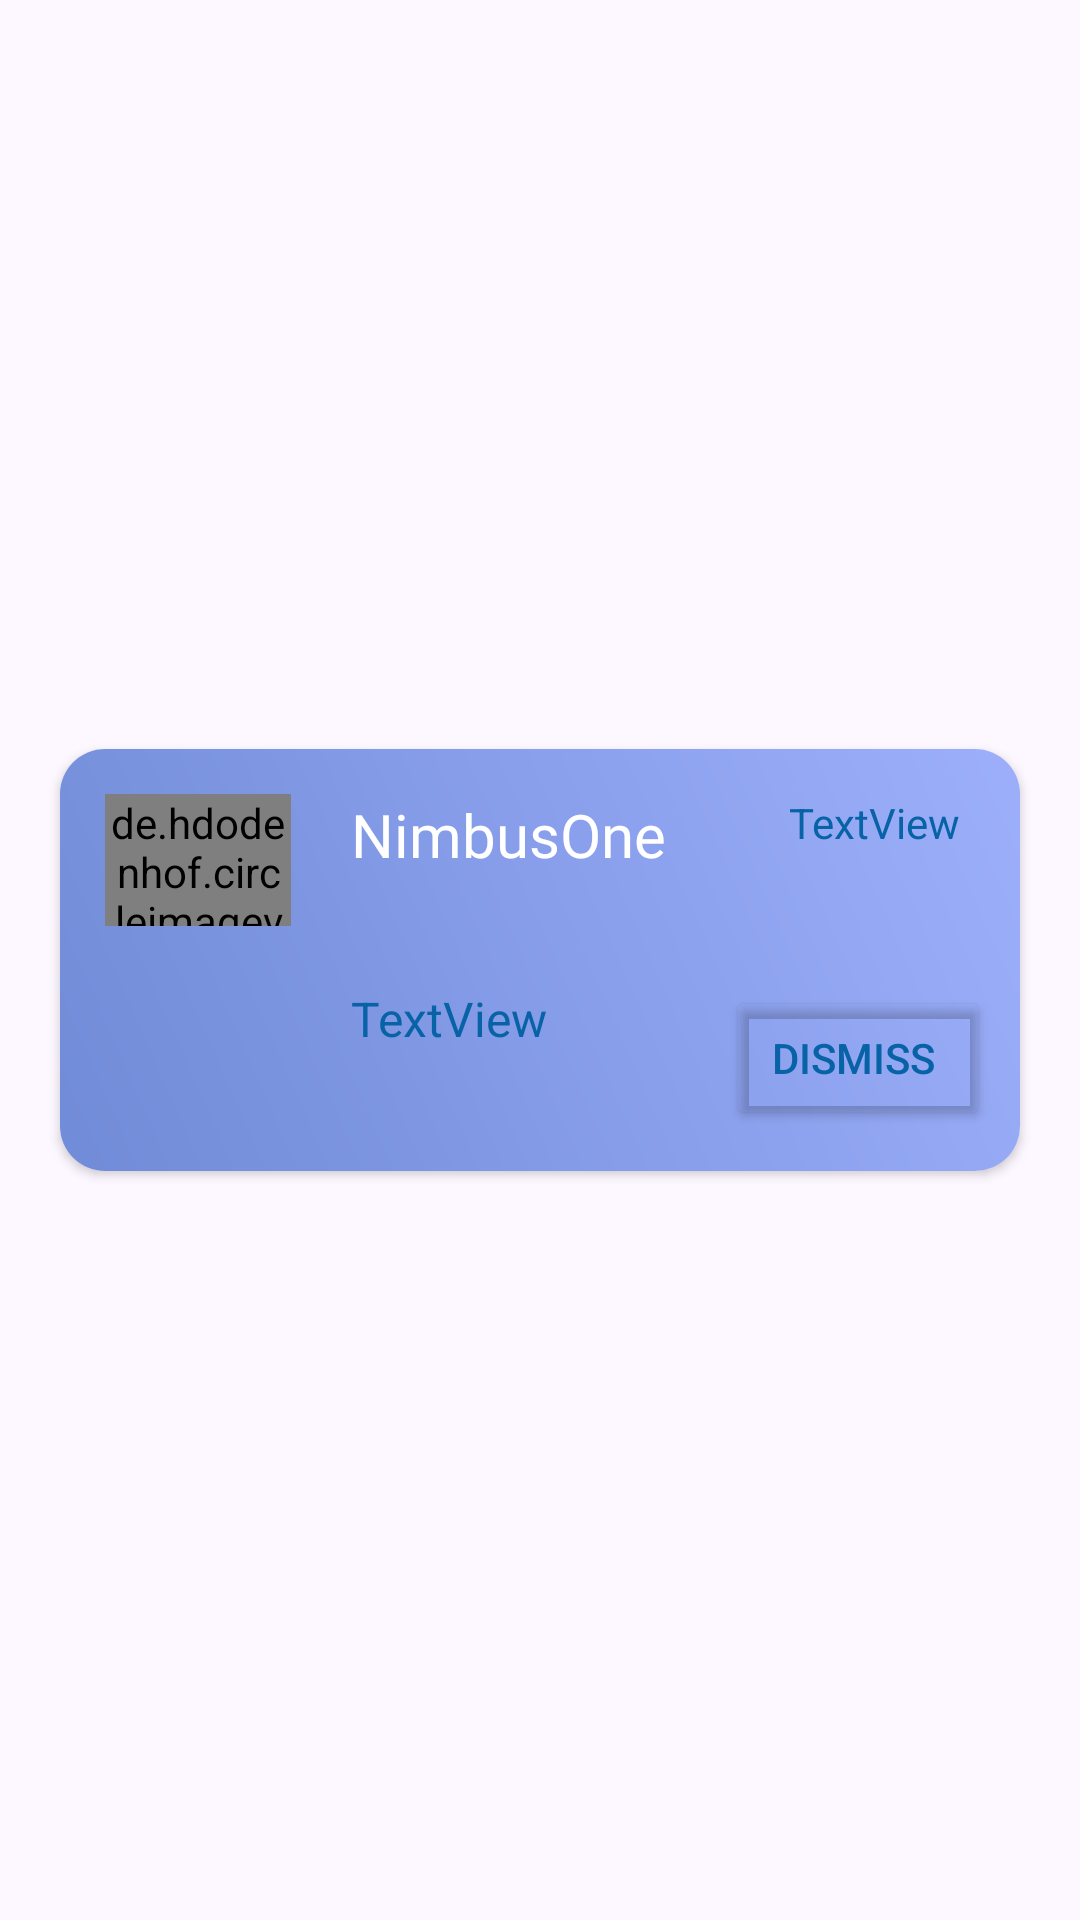

Reconstruct the res/layout file that produces this screen, plus the resources it refers to.
<!-- AndroidManifest.xml: application theme Theme.WeatherApp -->
<!-- res/layout/dialog_alarm_service_layout.xml -->
<?xml version="1.0" encoding="utf-8"?>
<androidx.constraintlayout.widget.ConstraintLayout xmlns:android="http://schemas.android.com/apk/res/android"
    xmlns:app="http://schemas.android.com/apk/res-auto"
    xmlns:tools="http://schemas.android.com/tools"
    android:layout_width="match_parent"
    android:layout_height="wrap_content">


    <androidx.cardview.widget.CardView
        android:id="@+id/cvAlarmItem"
        android:layout_width="match_parent"
        android:layout_height="wrap_content"
        android:layout_marginStart="20dp"
        android:layout_marginTop="10dp"
        android:layout_marginEnd="20dp"
        android:layout_marginBottom="10dp"
        app:cardCornerRadius="15dp"
        app:layout_constraintBottom_toBottomOf="parent"
        app:layout_constraintEnd_toEndOf="parent"
        app:layout_constraintStart_toStartOf="parent"
        app:layout_constraintTop_toTopOf="parent">

        <androidx.constraintlayout.widget.ConstraintLayout
            android:layout_width="match_parent"
            android:layout_height="match_parent"
            android:background="@drawable/background_gradient"
            android:padding="10dp">


            <de.hdodenhof.circleimageview.CircleImageView
                android:id="@+id/profile_image"
                android:layout_width="62dp"
                android:layout_height="44dp"
                android:layout_gravity="center"
                android:layout_marginStart="5dp"
                android:layout_marginTop="5dp"
                android:src="@drawable/img_logo"
                app:layout_constraintStart_toStartOf="parent"
                app:layout_constraintTop_toTopOf="parent" />


            <TextView
                android:id="@+id/textView2"
                android:layout_width="wrap_content"
                android:layout_height="wrap_content"
                android:layout_marginStart="20dp"
                android:fontFamily="@font/roboto_flex"
                android:text="NimbusOne"
                android:textColor="#FFFFFF"
                android:textSize="20sp"
                app:layout_constraintStart_toEndOf="@+id/profile_image"
                app:layout_constraintTop_toTopOf="@+id/profile_image" />

            <TextView
                android:id="@+id/tvAlarmMessage"
                android:layout_width="wrap_content"
                android:layout_height="wrap_content"
                android:layout_marginTop="20dp"
                android:layout_marginBottom="30dp"
                android:text="TextView"
                android:textColor="#0862A6"
                android:textSize="16sp"
                app:layout_constraintBottom_toBottomOf="parent"
                app:layout_constraintStart_toStartOf="@+id/textView2"
                app:layout_constraintTop_toBottomOf="@+id/profile_image" />

            <TextView
                android:id="@+id/tvAlarmCurrentTime"
                android:layout_width="wrap_content"
                android:layout_height="wrap_content"
                android:layout_marginEnd="10dp"
                android:text="TextView"
                android:textColor="#0862A6"
                app:layout_constraintEnd_toEndOf="parent"
                app:layout_constraintTop_toTopOf="@+id/textView2" />


            <Button
                android:id="@+id/btnAlarmDismiss"
                android:layout_width="wrap_content"
                android:layout_height="wrap_content"
                android:backgroundTint="#004565A4"
                android:text="Dismiss "
                android:textColor="#0862A6"
                app:layout_constraintEnd_toEndOf="parent"
                app:layout_constraintTop_toTopOf="@+id/tvAlarmMessage"
                app:strokeColor="#0862A6"
                app:strokeWidth="2dp" />


        </androidx.constraintlayout.widget.ConstraintLayout>
    </androidx.cardview.widget.CardView>

</androidx.constraintlayout.widget.ConstraintLayout>
<!-- resources referenced by this layout -->
<resources>
  <!-- drawable background_gradient (drawable) -->
  <?xml version="1.0" encoding="utf-8"?>
  <shape xmlns:android="http://schemas.android.com/apk/res/android">
      <gradient
          android:angle="45"
          android:endColor="#9DAFFB"
          android:startColor="#708BD7"
          android:type="linear" />
  </shape>
  <style name="Theme.WeatherApp" parent="Base.Theme.WeatherApp" />
  <color name="md_theme_primary">#65558F</color>
  <color name="md_theme_onPrimary">#FFFFFF</color>
  <color name="md_theme_primaryContainer">#E9DDFF</color>
  <color name="md_theme_onPrimaryContainer">#201047</color>
  <color name="md_theme_secondary">#625B71</color>
  <color name="md_theme_onSecondary">#FFFFFF</color>
  <color name="md_theme_secondaryContainer">#E8DEF8</color>
  <color name="md_theme_onSecondaryContainer">#1E192B</color>
  <color name="md_theme_tertiary">#7E5260</color>
  <color name="md_theme_onTertiary">#FFFFFF</color>
  <color name="md_theme_tertiaryContainer">#FFD9E3</color>
  <color name="md_theme_onTertiaryContainer">#31101D</color>
  <color name="md_theme_error">#BA1A1A</color>
  <color name="md_theme_onError">#FFFFFF</color>
  <color name="md_theme_errorContainer">#FFDAD6</color>
  <color name="md_theme_onErrorContainer">#410002</color>
  <color name="md_theme_background">#FDF7FF</color>
  <color name="md_theme_onBackground">#1D1B20</color>
  <color name="md_theme_surface">#FDF7FF</color>
  <color name="md_theme_onSurface">#1D1B20</color>
  <color name="md_theme_surfaceVariant">#E7E0EB</color>
  <color name="md_theme_onSurfaceVariant">#49454E</color>
  <color name="md_theme_outline">#7A757F</color>
  <color name="md_theme_outlineVariant">#CAC4CF</color>
  <color name="md_theme_inverseSurface">#322F35</color>
  <color name="md_theme_inverseOnSurface">#F5EFF7</color>
  <color name="md_theme_inversePrimary">#CFBDFE</color>
  <color name="md_theme_primaryFixed">#E9DDFF</color>
  <color name="md_theme_onPrimaryFixed">#201047</color>
  <color name="md_theme_primaryFixedDim">#CFBDFE</color>
  <color name="md_theme_onPrimaryFixedVariant">#4D3D75</color>
  <color name="md_theme_secondaryFixed">#E8DEF8</color>
  <color name="md_theme_onSecondaryFixed">#1E192B</color>
  <color name="md_theme_secondaryFixedDim">#CBC2DB</color>
  <color name="md_theme_onSecondaryFixedVariant">#4A4458</color>
  <color name="md_theme_tertiaryFixed">#FFD9E3</color>
  <color name="md_theme_onTertiaryFixed">#31101D</color>
  <color name="md_theme_tertiaryFixedDim">#EFB8C8</color>
  <color name="md_theme_onTertiaryFixedVariant">#633B48</color>
  <color name="md_theme_surfaceDim">#DED8E0</color>
  <color name="md_theme_surfaceBright">#FDF7FF</color>
  <color name="md_theme_surfaceContainerLowest">#FFFFFF</color>
  <color name="md_theme_surfaceContainerLow">#F8F2FA</color>
  <color name="md_theme_surfaceContainer">#F2ECF4</color>
  <color name="md_theme_surfaceContainerHigh">#ECE6EE</color>
  <color name="md_theme_surfaceContainerHighest">#E6E0E9</color>
</resources>
